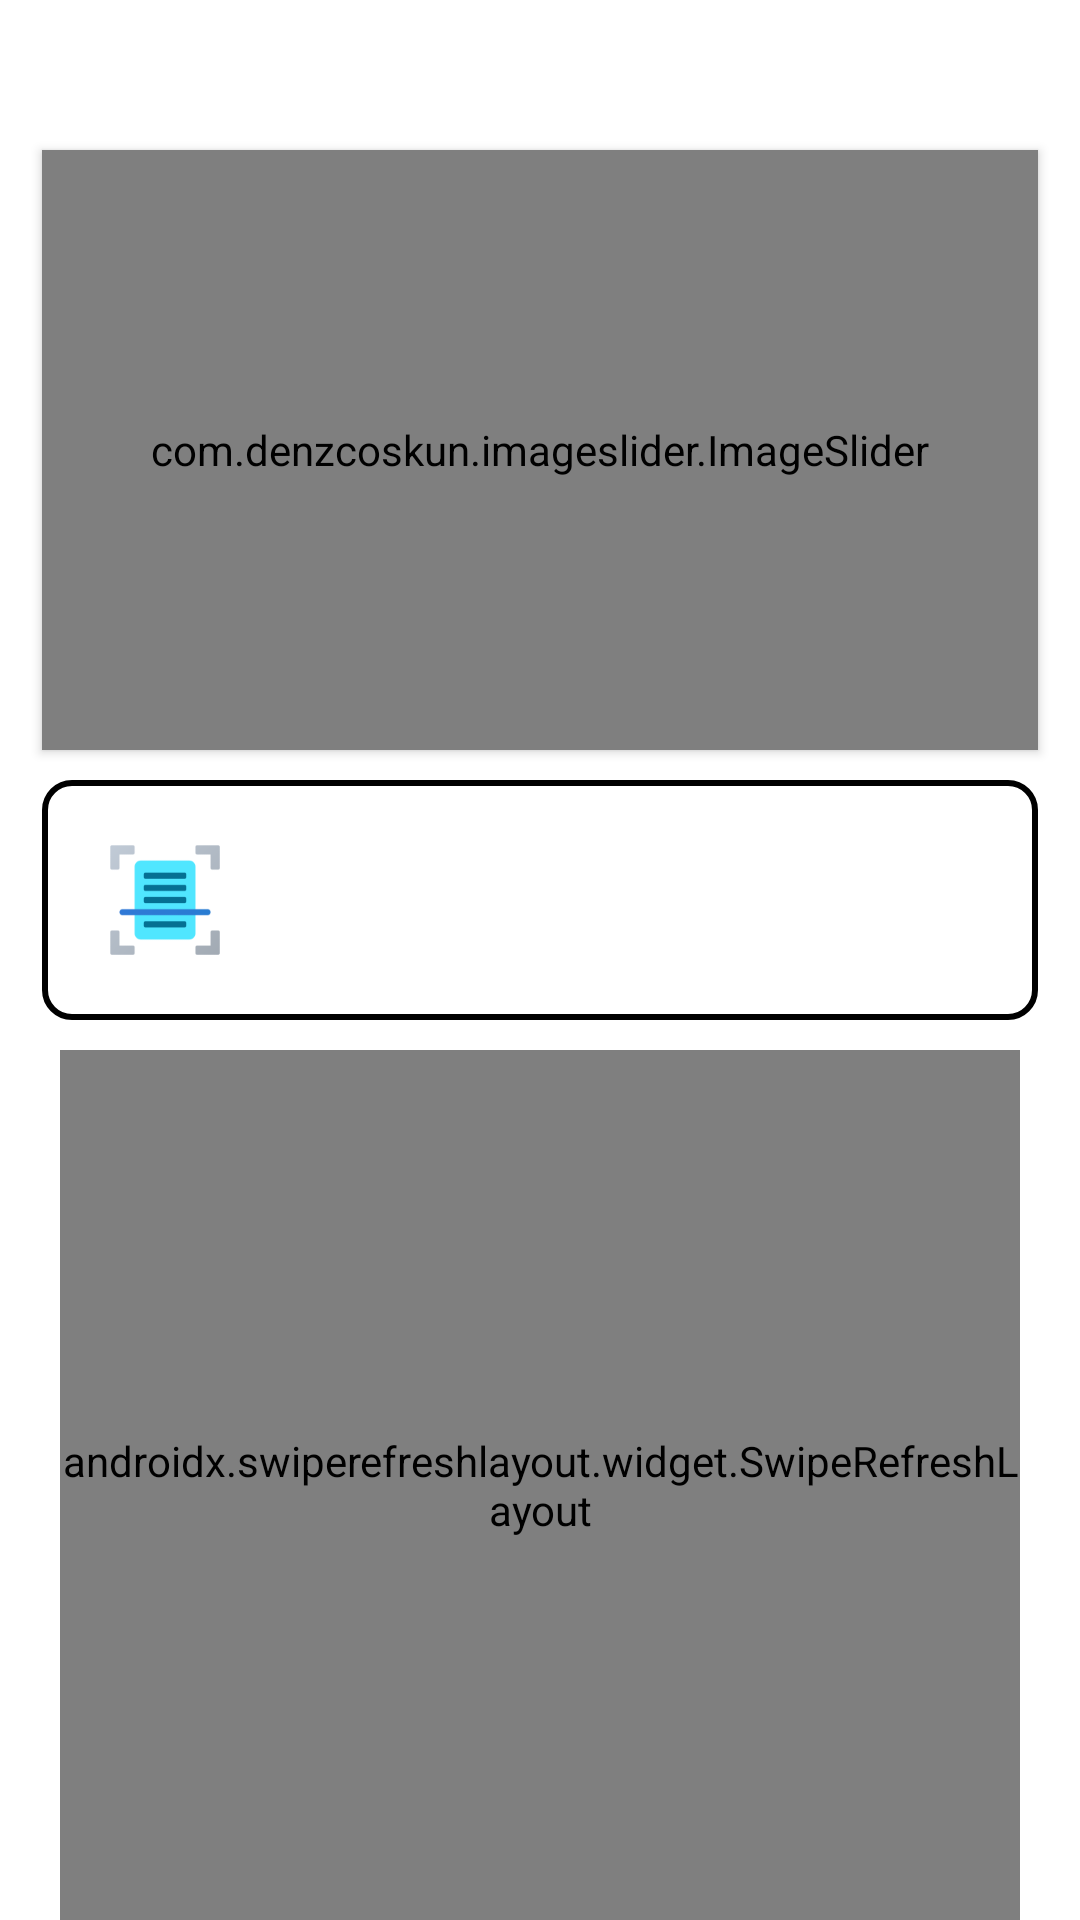

Layout XML and referenced resources for this Android screen:
<!-- AndroidManifest.xml: application theme Theme.DocThing -->
<!-- res/layout/activity_sub_module.xml -->
<?xml version="1.0" encoding="utf-8"?>
<RelativeLayout xmlns:android="http://schemas.android.com/apk/res/android"
    xmlns:app="http://schemas.android.com/apk/res-auto"
    xmlns:tools="http://schemas.android.com/tools"
    android:layout_width="match_parent"
    android:layout_height="match_parent"
    android:background="@color/white"
    tools:context=".sub_module">

    <com.denzcoskun.imageslider.ImageSlider
        android:id="@+id/slider"
        android:layout_width="match_parent"
        android:layout_height="200dp"
        android:layout_marginStart="14dp"
        android:layout_marginEnd="14dp"
        android:layout_marginTop="50dp"
        app:iss_auto_cycle="true"
        app:iss_delay="0"
        android:elevation="2dp"
        app:iss_error_image="@color/teal_200"
        app:iss_period="3000"
        android:background="@drawable/style_rd"
        app:iss_placeholder="@color/black" />

    <ImageView
        android:layout_width="239dp"
        android:layout_height="59dp"
        android:layout_marginStart="95dp"
        android:layout_marginTop="272dp"
        android:elevation="1dp"
        android:visibility="gone"
        android:src="@drawable/text" />

    <ImageView
        android:layout_width="match_parent"
        android:layout_height="80dp"
        android:layout_marginStart="14dp"
        android:layout_marginTop="260dp"
        android:layout_marginEnd="14dp"
        android:background="@drawable/style_rd"
        android:contentDescription="@string/background_for_ocr_pdf_doc" />

    <ImageView
        android:id="@+id/img_ocr"
        android:layout_width="50dp"
        android:layout_height="50dp"
        android:layout_marginStart="30dp"
        android:layout_marginTop="275dp"
        android:layout_marginEnd="14dp"
        android:background="@drawable/img_ocr"
        android:contentDescription="@string/ocr" />

    <ImageView
        android:layout_width="match_parent"
        android:layout_height="385dp"
        android:layout_marginStart="14dp"
        android:layout_marginEnd="14dp"
        android:layout_marginTop="350dp"
        android:background="@drawable/style_round_corner"
        android:contentDescription="@string/background_for_listview" />

    <androidx.swiperefreshlayout.widget.SwipeRefreshLayout
        android:id="@+id/refresh"
        android:layout_width="match_parent"
        android:layout_height="385dp"
        android:layout_marginStart="20dp"
        android:layout_marginEnd="20dp"
        android:layout_marginTop="350dp">

        <ListView
            android:id="@+id/listView"
            android:layout_width="match_parent"
            android:layout_height="385dp"
            android:layout_marginStart="20dp"
            android:layout_marginEnd="20dp"
            android:layout_marginTop="350dp" />

    </androidx.swiperefreshlayout.widget.SwipeRefreshLayout>

</RelativeLayout>
<!-- resources referenced by this layout -->
<resources>
  <color name="black">#FF000000</color>
  <color name="teal_200">#FF03DAC5</color>
  <color name="white">#FFFFFFFF</color>
  <!-- drawable img_ocr: webp bitmap (drawable-v24, 8520 bytes) -->
  <!-- drawable style_rd (drawable) -->
  <?xml version="1.0" encoding="utf-8"?>
  <shape xmlns:android="http://schemas.android.com/apk/res/android">
      <stroke android:color="@color/primary_text" android:width="2dp"/>
          <corners android:radius="9dp"/>
  </shape>
  <!-- drawable style_round_corner (drawable) -->
  <?xml version="1.0" encoding="utf-8"?>
  <shape xmlns:android="http://schemas.android.com/apk/res/android">
      <solid android:color="@color/primary_dark"/>
      <corners android:radius="10dp"/>
  </shape>
  <!-- drawable text: png bitmap (drawable-v24, 22688 bytes) -->
  <string name="background_for_listview">Background for listview</string>
  <string name="background_for_ocr_pdf_doc">Background for OCR-PDF-DOC</string>
  <string name="ocr">OCR</string>
  <style name="Theme.DocThing" parent="Theme.AppCompat.NoActionBar">
          
          <item name="colorPrimary">@color/purple_500</item>
          <item name="colorPrimaryVariant">@color/purple_700</item>
          <item name="colorOnPrimary">@color/white</item>
          
          <item name="colorSecondary">@color/teal_200</item>
          <item name="colorSecondaryVariant">@color/teal_700</item>
          <item name="colorOnSecondary">@color/black</item>
          
          <item name="android:statusBarColor">@android:color/transparent</item>
          
          <item name="android:windowTranslucentStatus">true</item>
      </style>
  <color name="purple_500">#FF6200EE</color>
  <color name="purple_700">#FF3700B3</color>
  <color name="teal_700">#FF018786</color>
</resources>
